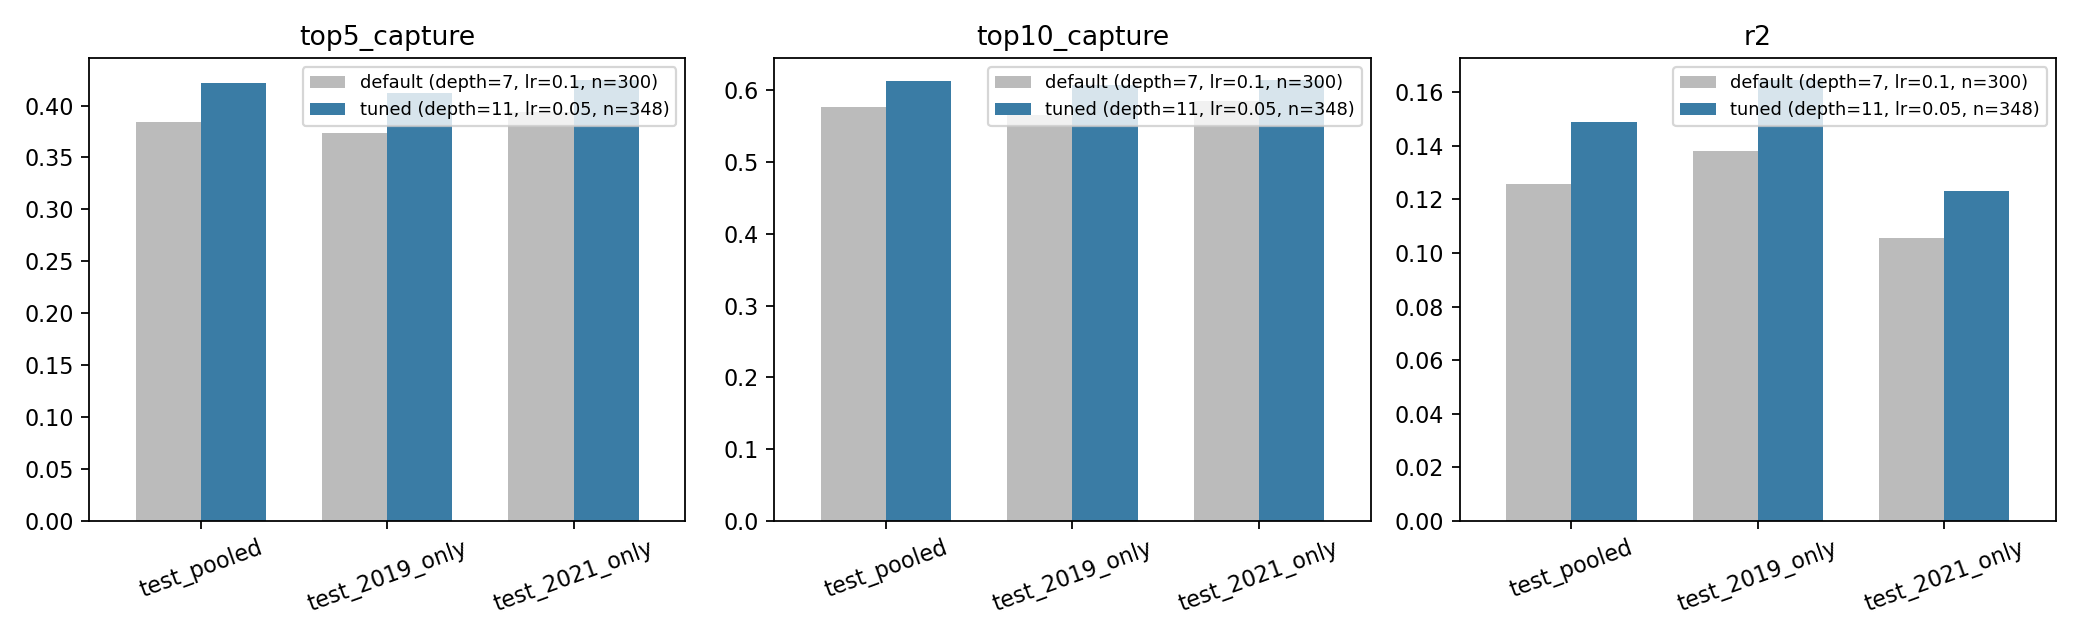

The table this chart was drawn from, first rows:
split, config, top5_capture, top10_capture, r2
test_pooled, default (depth=7, lr=0.1, n=300), 0.3846, 0.5759, 0.1259
test_2019_only, default (depth=7, lr=0.1, n=300), 0.3732, 0.565, 0.1382
test_2021_only, default (depth=7, lr=0.1, n=300), 0.3935, 0.584, 0.1056
test_pooled, tuned (depth=11, lr=0.05, n=348), 0.4215, 0.6128, 0.1488
test_2019_only, tuned (depth=11, lr=0.05, n=348), 0.4125, 0.6063, 0.1645
test_2021_only, tuned (depth=11, lr=0.05, n=348), 0.4244, 0.6136, 0.1232
